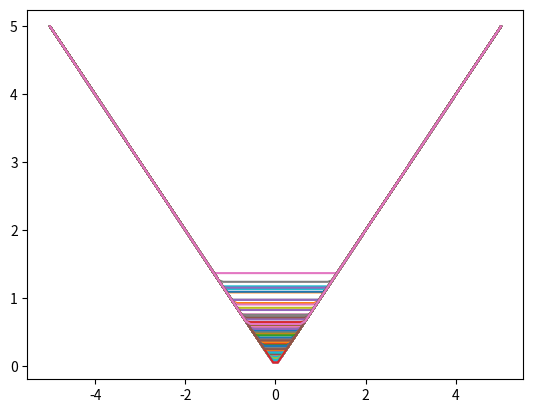

The script that saved this image:
'''
We consider a scenario where we're trying to fit data sampled from an abs()
function, For simplicity we assume that we didn't get any points in [-1,1].
We're trying to find the network with one hidden layer of two neurons that fits
these data and exhibits some randomness to reflect the uncertainty about what
happens in [-1,1].
'''

import matplotlib.pyplot as plt
import numpy as np

xs = np.linspace(-5,5,100)

# ReLU
r = np.vectorize(lambda x: x if x > 0. else 0.)

# Plot a flattened abs, with the flat bottom at s.
def plot_it(s):
    plt.plot(xs,r(xs-s)+r(-xs-s)+s)

# Sample the flat bottom from N(0.5,0.2). Note that the weighting given to the
# randomness will determine the right standard deviation here. If we favour
# randomness then we'll get a high-ish standard deviation, even if it means we
# sometimes miss data points. If we favour data will get a lower standard
# deviation.
plt.plot(xs,abs(xs))
for _ in range(5):
    s = np.random.normal(0.5,0.2)
    plot_it(s)
plt.show()

# Indeed, the above is actually sub-optimal regardless of our relative
# weighting, because we can get a higher standard deviation by centering at 0.
# This suggests that the "most likely" fit is absolute value, which is quite
# interesting.
plt.plot(xs,abs(xs))
for _ in range(100):
    s = np.random.normal(0.,0.5)
    plot_it(s)
plt.show()
